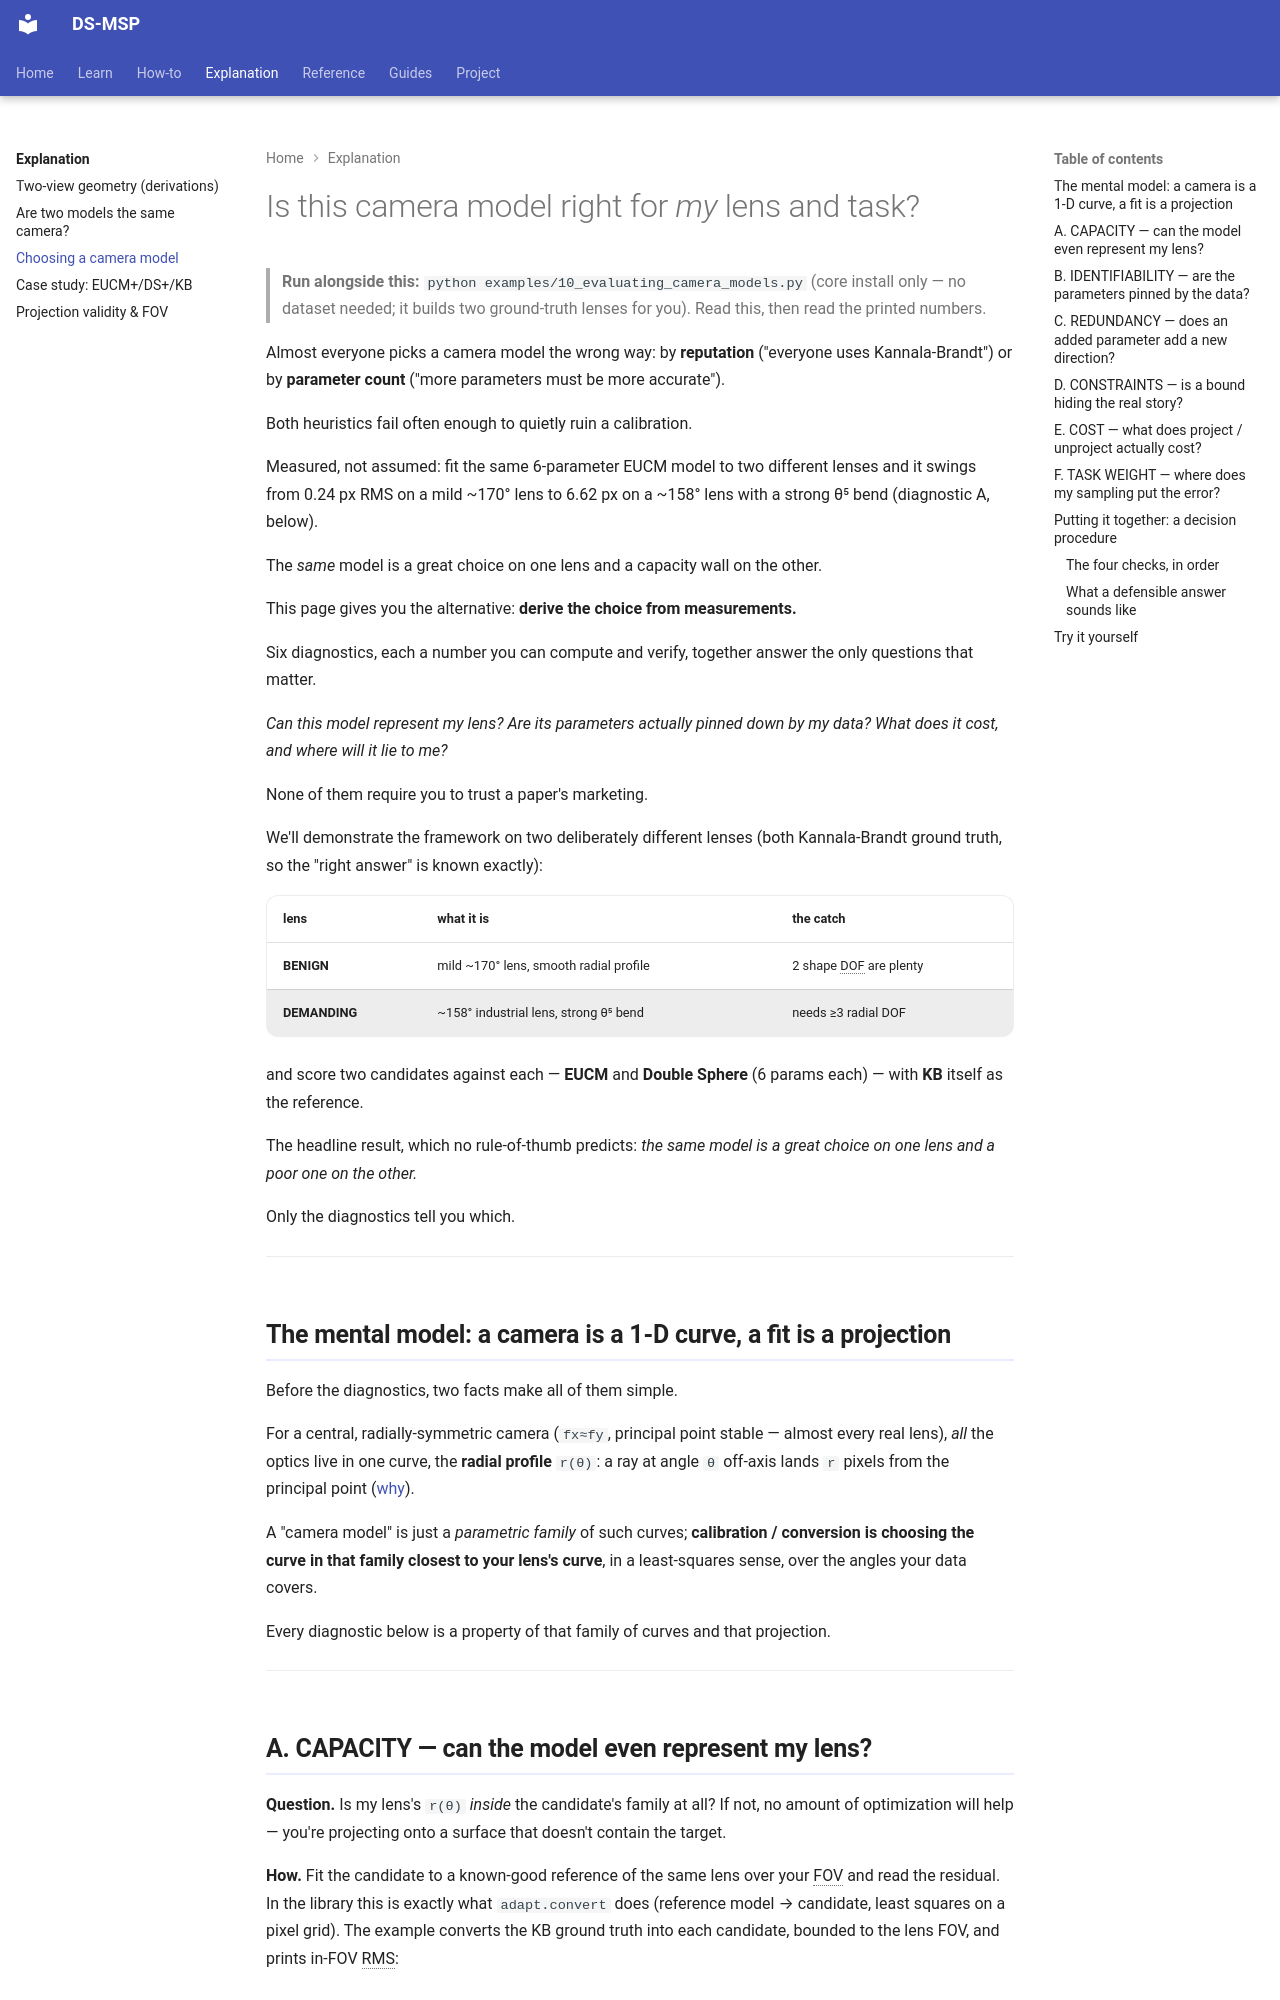

repository: Munna-Manoj/DS-MSP · page: explain/choosing_a_camera_model/index.html · generator: mkdocs

# Is this camera model right for *my* lens and task?

> **Run alongside this:** `python examples/10_evaluating_camera_models.py`
> (core install only — no dataset needed; it builds two ground-truth lenses for you).
> Read this, then read the printed numbers.

Almost everyone picks a camera model the wrong way: by **reputation** ("everyone uses
Kannala-Brandt") or by **parameter count** ("more parameters must be more accurate").

Both heuristics fail often enough to quietly ruin a calibration.

Measured, not assumed: fit the same 6-parameter EUCM model to two different lenses and it swings
from 0.24 px RMS on a mild ~170° lens to 6.62 px on a ~158° lens with a strong θ⁵ bend
(diagnostic A, below).

The *same* model is a great choice on one lens and a capacity wall on the other.

This page gives you the alternative: **derive the choice from measurements.**

Six diagnostics, each a number you can compute and verify, together answer the only questions
that matter.

*Can this model represent my lens? Are its parameters actually pinned down by my data? What does
it cost, and where will it lie to me?*

None of them require you to trust a paper's marketing.

We'll demonstrate the framework on two deliberately different lenses (both Kannala-Brandt
ground truth, so the "right answer" is known exactly):

| lens | what it is | the catch |
|---|---|---|
| **BENIGN** | mild ~170° lens, smooth radial profile | 2 shape <abbr title="Degrees Of Freedom — independent numbers that can vary to reshape the fit; more DOF means more ways the curve family can bend.">DOF</abbr> are plenty |
| **DEMANDING** | ~158° industrial lens, strong θ⁵ bend | needs ≥3 radial DOF |

and score two candidates against each — **EUCM** and **Double Sphere** (6 params each) — with
**KB** itself as the reference.

The headline result, which no rule-of-thumb predicts: *the same model is a great choice on
one lens and a poor one on the other.*

Only the diagnostics tell you which.

---

## The mental model: a camera is a 1-D curve, a fit is a projection

Before the diagnostics, two facts make all of them simple.

For a central, radially-symmetric camera (`fx≈fy`, principal point stable — almost every real
lens), *all* the optics live in one curve, the **radial profile** `r(θ)`: a ray at angle `θ`
off-axis lands `r` pixels from the principal point
([why](are_two_models_the_same_camera.md)).

A "camera model" is just a *parametric family* of such curves; **calibration / conversion is
choosing the curve in that family closest to your lens's curve**, in a least-squares sense,
over the angles your data covers.

Every diagnostic below is a property of that family of curves and that projection.

---
